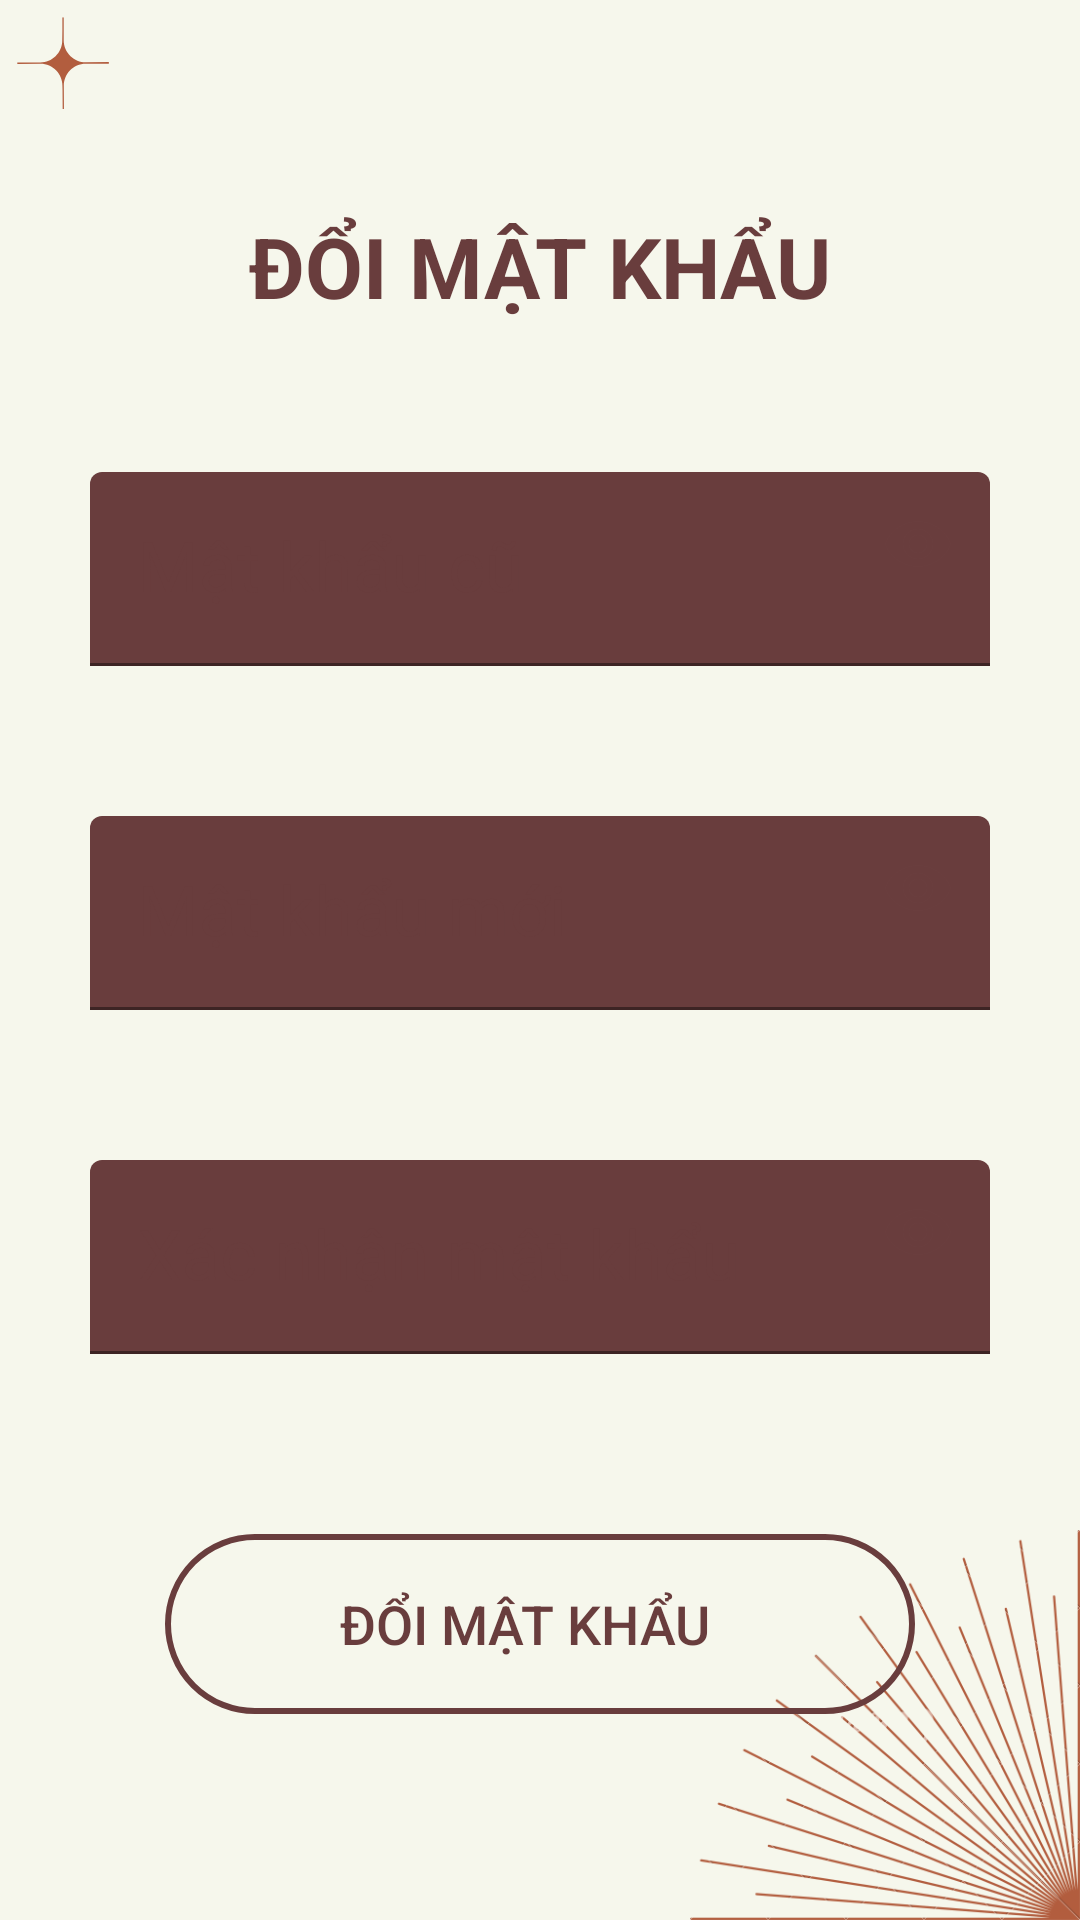

Here is an Android app screen rendered from its layout file. Give the layout XML and the strings, colors and styles it references.
<!-- AndroidManifest.xml: application theme Theme.BaoCaoDoAn_2022 -->
<!-- res/layout/activity_doi_mat_khau.xml -->
<?xml version="1.0" encoding="utf-8"?>
<RelativeLayout xmlns:android="http://schemas.android.com/apk/res/android"
    xmlns:app="http://schemas.android.com/apk/res-auto"
    xmlns:tools="http://schemas.android.com/tools"
    android:layout_width="match_parent"
    android:layout_height="match_parent"
    tools:context=".DangKy"
    android:id="@+id/layout_doimk"
    android:background="@drawable/backgrounddetail">
    <TextView
        android:id="@+id/tvDoiMKtext"
        android:layout_width="wrap_content"
        android:layout_height="wrap_content"
        android:layout_alignParentTop="true"
        android:layout_centerHorizontal="true"
        android:layout_marginTop="70dp"
        android:text="ĐỔI MẬT KHẨU"
        android:textColor="@color/brown"
        android:textSize="28dp"
        android:textStyle="bold">
    </TextView>

    <com.google.android.material.textfield.TextInputLayout
        android:id="@+id/inputmkc"
        android:layout_width="wrap_content"
        android:layout_height="wrap_content"
        android:layout_centerHorizontal="true"
        android:layout_marginTop="50dp"
        android:layout_below="@+id/tvDoiMKtext"
        app:passwordToggleEnabled="true"
        app:passwordToggleTint="@color/brown"
        android:textColorHint="@color/brown"
        >

        <EditText
            android:id="@+id/edtMKC"
            android:layout_width="300dp"
            android:layout_height="wrap_content"
            android:drawablePadding="5dp"
            android:focusable="true"
            android:hint="Mật khẩu cũ"
            android:inputType="textPassword"
            android:textSize="23dp"
            android:backgroundTint="@color/brown">

        </EditText>
    </com.google.android.material.textfield.TextInputLayout>
    <com.google.android.material.textfield.TextInputLayout
        android:id="@+id/inputmkm"
        android:layout_width="wrap_content"
        android:layout_height="wrap_content"
        android:layout_below="@+id/inputmkc"
        android:layout_centerHorizontal="true"
        android:layout_marginTop="50dp"
        app:passwordToggleEnabled="true"
        app:passwordToggleTint="@color/brown"
        android:textColorHint="@color/brown"
        >
        <EditText
            android:id="@+id/edtMKMdk"
            android:layout_width="300dp"
            android:layout_height="wrap_content"
            android:hint="Mật khẩu mới"
            android:inputType="textPassword"
            android:textSize="23dp"
            android:backgroundTint="@color/brown">
        </EditText>
    </com.google.android.material.textfield.TextInputLayout>
    <com.google.android.material.textfield.TextInputLayout
        android:id="@+id/inputxnmk"
        android:layout_width="wrap_content"
        android:layout_height="wrap_content"
        android:layout_below="@+id/inputmkm"
        android:layout_centerHorizontal="true"
        android:layout_marginTop="50dp"
        app:passwordToggleEnabled="true"
        app:passwordToggleTint="@color/brown"
        android:textColorHint="@color/brown"
        >
        <EditText
            android:id="@+id/edtXNMKM"
            android:layout_width="300dp"
            android:layout_height="wrap_content"
            android:hint="Xác nhận mật khẩu"
            android:inputType="textPassword"
            android:textSize="23dp"
            android:textColorHint="@color/brown"
            android:backgroundTint="@color/brown"
            >
        </EditText>
    </com.google.android.material.textfield.TextInputLayout>


    <androidx.appcompat.widget.AppCompatButton
        android:id="@+id/btnDoiMK"
        android:layout_width="250dp"
        android:layout_height="60dp"
        android:layout_below="@+id/inputxnmk"
        android:layout_centerHorizontal="true"
        android:layout_marginTop="60dp"
        android:background="@drawable/button_style"
        android:text="Đổi mật khẩu"
        android:textColor="@color/brown"
        android:textSize="18dp" />



</RelativeLayout>
<!-- resources referenced by this layout -->
<resources>
  <color name="brown">#693d3d</color>
  <!-- drawable backgrounddetail: png bitmap (drawable, 108072 bytes) -->
  <!-- drawable button_style (drawable-v24) -->
  <?xml version="1.0" encoding="utf-8"?>
  <selector xmlns:android="http://schemas.android.com/apk/res/android">
      <item>
          <layer-list>
              <item >
                  <shape android:shape="rectangle">
  
                      <corners android:radius="500dp"/>
                      <padding android:right="10dp"/>
                      <stroke android:width="2dp"/>
                      <stroke android:color="@color/brown" />
  
  
  
                  </shape>
              </item>
  
  
          </layer-list>
      </item>
  </selector>
  <style name="Theme.BaoCaoDoAn_2022" parent="Theme.MaterialComponents.DayNight.DarkActionBar">
          
          <item name="android:textColorPrimary">@color/black</item>
          <item name="colorPrimary">@color/teal_700</item>
          <item name="colorPrimaryVariant">@color/teal_700</item>
          <item name="colorOnPrimary">@color/black</item>
          
          <item name="android:textColorSecondary">@color/white</item>
          <item name="colorSecondary">@color/teal_200</item>
          <item name="colorSecondaryVariant">@color/teal_700</item>
          <item name="colorOnSecondary">@color/black</item>
          
          <item name="android:statusBarColor" tools:targetApi="l">?attr/colorPrimaryVariant</item>
          
      </style>
  <color name="black">#FF000000</color>
  <color name="teal_700">#FF018786</color>
  <color name="white">#FFFFFFFF</color>
  <color name="teal_200">#FF03DAC5</color>
</resources>
